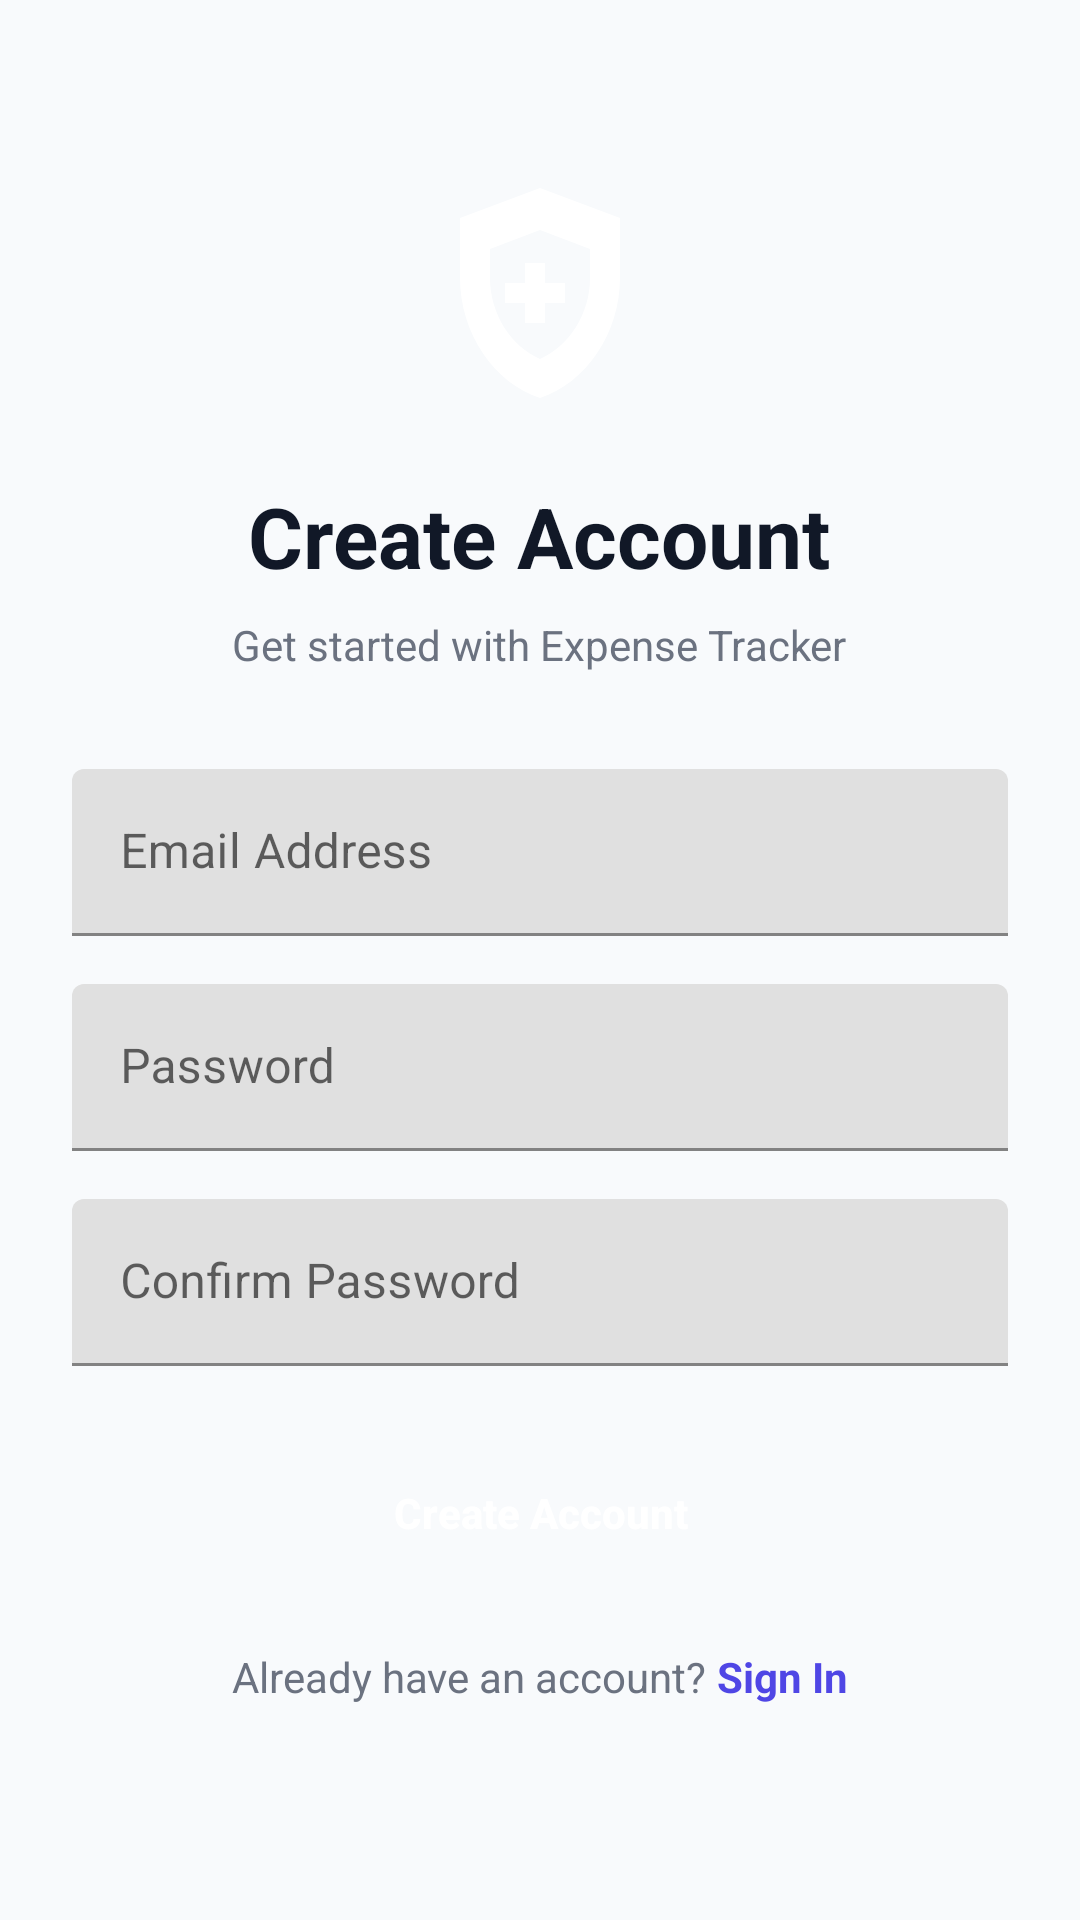

This screen was rendered from an Android layout file. Write that file and the resources it references.
<!-- AndroidManifest.xml: application theme Theme.ExpenseTracker -->
<!-- res/layout/activity_signup.xml -->
<?xml version="1.0" encoding="utf-8"?>
<ScrollView xmlns:android="http://schemas.android.com/apk/res/android"
    android:layout_width="match_parent"
    android:layout_height="match_parent"
    android:background="@color/bg_light">

    <LinearLayout
        android:layout_width="match_parent"
        android:layout_height="wrap_content"
        android:orientation="vertical"
        android:padding="24dp"
        android:gravity="center_horizontal">

        <ImageView
            android:layout_width="80dp"
            android:layout_height="80dp"
            android:layout_marginTop="32dp"
            android:src="@drawable/ic_logo"
            android:contentDescription="@string/app_name" />

        <TextView
            android:layout_width="wrap_content"
            android:layout_height="wrap_content"
            android:layout_marginTop="24dp"
            android:text="Create Account"
            android:textColor="@color/text_dark"
            android:textSize="28sp"
            android:textStyle="bold" />

        <TextView
            android:layout_width="wrap_content"
            android:layout_height="wrap_content"
            android:layout_marginTop="8dp"
            android:text="Get started with Expense Tracker"
            android:textColor="@color/text_muted"
            android:textSize="14sp" />

        <com.google.android.material.textfield.TextInputLayout
            android:layout_width="match_parent"
            android:layout_height="wrap_content"
            android:layout_marginTop="32dp"
            android:hint="Email Address">

            <com.google.android.material.textfield.TextInputEditText
                android:id="@+id/emailInput"
                android:layout_width="match_parent"
                android:layout_height="wrap_content"
                android:inputType="textEmailAddress" />
        </com.google.android.material.textfield.TextInputLayout>

        <com.google.android.material.textfield.TextInputLayout
            android:layout_width="match_parent"
            android:layout_height="wrap_content"
            android:layout_marginTop="16dp"
            android:hint="Password">

            <com.google.android.material.textfield.TextInputEditText
                android:id="@+id/passwordInput"
                android:layout_width="match_parent"
                android:layout_height="wrap_content"
                android:inputType="textPassword" />
        </com.google.android.material.textfield.TextInputLayout>

        <com.google.android.material.textfield.TextInputLayout
            android:layout_width="match_parent"
            android:layout_height="wrap_content"
            android:layout_marginTop="16dp"
            android:hint="Confirm Password">

            <com.google.android.material.textfield.TextInputEditText
                android:id="@+id/confirmPasswordInput"
                android:layout_width="match_parent"
                android:layout_height="wrap_content"
                android:inputType="textPassword" />
        </com.google.android.material.textfield.TextInputLayout>

        <Button
            android:id="@+id/signupBtn"
            android:layout_width="match_parent"
            android:layout_height="50dp"
            android:layout_marginTop="24dp"
            android:background="@drawable/bg_button_primary"
            android:text="Create Account"
            android:textAllCaps="false"
            android:textColor="@android:color/white"
            android:textStyle="bold" />

        <LinearLayout
            android:layout_width="wrap_content"
            android:layout_height="wrap_content"
            android:layout_marginTop="20dp"
            android:orientation="horizontal">

            <TextView
                android:layout_width="wrap_content"
                android:layout_height="wrap_content"
                android:text="Already have an account? "
                android:textColor="@color/text_muted" />

            <TextView
                android:id="@+id/loginLink"
                android:layout_width="wrap_content"
                android:layout_height="wrap_content"
                android:text="Sign In"
                android:textColor="@color/primary"
                android:textStyle="bold" />
        </LinearLayout>

    </LinearLayout>
</ScrollView>
<!-- resources referenced by this layout -->
<resources>
  <color name="bg_light">#F8FAFC</color>
  <color name="primary">#4F46E5</color>
  <color name="text_dark">#111827</color>
  <color name="text_muted">#6B7280</color>
  <!-- drawable ic_logo (drawable) -->
  <vector xmlns:android="http://schemas.android.com/apk/res/android"
      android:width="24dp"
      android:height="24dp"
      android:viewportWidth="24"
      android:viewportHeight="24">
      <path
          android:fillColor="#FFFFFF"
          android:pathData="M12,2L4,5V11C4,16.5 7.4,21.5 12,23C16.6,21.5 20,16.5 20,11V5L12,2M12,6.2L17,8.1V11C17,14.6 14.9,17.8 12,19.1C9.1,17.8 7,14.6 7,11V8.1L12,6.2M10.5,9.5V11.5H8.5V13.5H10.5V15.5H12.5V13.5H14.5V11.5H12.5V9.5H10.5Z" />
  </vector>
  <string name="app_name">Expense Tracker</string>
  <style name="Theme.ExpenseTracker" parent="Theme.MaterialComponents.DayNight.NoActionBar">
          <item name="colorPrimary">@color/primary</item>
          <item name="colorPrimaryVariant">@color/primary_dark</item>
          <item name="android:statusBarColor">@color/bg_light</item>
      </style>
  <color name="primary_dark">#3730A3</color>
</resources>
